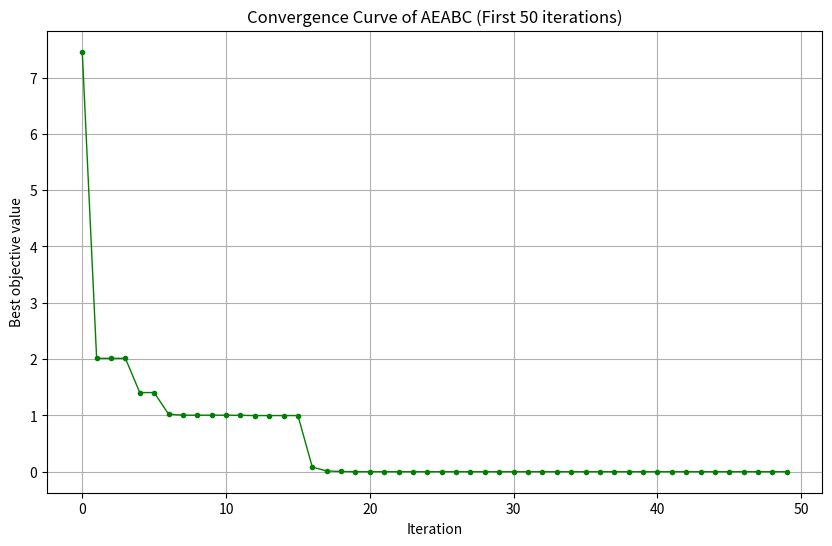

The matplotlib source for this figure:
import random
import numpy as np
import matplotlib.pyplot as plt 

# Hàm mục tiêu: Hàm Rastrigin
def objective_function(x):
    x = np.array(x)
    D = len(x)
    return 10*D + np.sum(x**2 - 10*np.cos(2*np.pi*x))

# Tính Fitness
def calculate_fitness(f):
    return 1/(1 + f) if f >= 0 else 1 + abs(f)

class FoodSource:
    def __init__(self, position, func):
        self.position = np.array(position, dtype=float)
        self.obj = func(self.position)
        self.fitness = calculate_fitness(self.obj)
        self.trial = 0

class AEABC:
    def __init__(self, func, bounds, pop_size=20, max_iter=500, limit=50):
        self.func = func
        self.bounds = np.array(bounds, dtype=float)
        self.pop_size = pop_size
        self.max_iter = max_iter
        self.limit = limit

        # Quần thể
        self.population = [
            FoodSource([random.uniform(b[0], b[1]) for b in bounds], func)
            for _ in range(pop_size)
        ]

        self.best = min(self.population, key=lambda f: f.obj)
        self.history = []

    # Khoảng cách Euclidean giữa 2 nghiệm
    def distance(self, xi, xk):
        return np.linalg.norm(xi - xk)

    # Tạo nghiệm mới với tham số khoảng cách
    def generate_neighbor(self, i):
        xi = self.population[i].position.copy()
        k = random.choice([a for a in range(self.pop_size) if a != i])
        xk = self.population[k].position
        j = random.randint(0, len(self.bounds) - 1)
        phi = random.uniform(-1, 1)
        # AEABC: tính xác suất dựa trên khoảng cách
        d = self.distance(xi, xk)
        Pd = np.exp(-1/d) if d != 0 else 0
        r = random.random()
        v = xi.copy()
        v[j] = xi[j] + phi*(xi[j] - xk[j])
        if r > Pd:
            v[j] = r * v[j]  # shift nghiệm nếu r > Pd
        low, high = self.bounds[j]
        v[j] = np.clip(v[j], low, high)
        return v

    # Xác suất chọn nguồn thức ăn
    def calculate_prob(self):
        fits = np.array([sol.fitness for sol in self.population])
        return (fits / np.sum(fits))

    # Thuật toán AEABC
    def run(self):
        for it in range(self.max_iter):

            # Pha ong thợ
            for i in range(self.pop_size):
                v = self.generate_neighbor(i)
                new_obj = self.func(v)
                new_fit = calculate_fitness(new_obj)
                if new_fit > self.population[i].fitness:
                    self.population[i].position = v
                    self.population[i].obj = new_obj
                    self.population[i].fitness = new_fit
                    self.population[i].trial = 0
                else:
                    self.population[i].trial += 1

            # Pha ong quan sát
            prob = self.calculate_prob()
            for _ in range(self.pop_size):
                i = np.random.choice(range(self.pop_size), p=prob)
                v = self.generate_neighbor(i)
                new_obj = self.func(v)
                new_fit = calculate_fitness(new_obj)
                if new_fit > self.population[i].fitness:
                    self.population[i].position = v
                    self.population[i].obj = new_obj
                    self.population[i].fitness = new_fit
                    self.population[i].trial = 0
                else:
                    self.population[i].trial += 1

            # Pha ong trinh sát
            worst = max(self.population, key=lambda f: f.trial)
            if worst.trial > self.limit:
                new_pos = np.array([random.uniform(b[0], b[1]) for b in self.bounds])
                worst.position = new_pos
                worst.obj = self.func(new_pos)
                worst.fitness = calculate_fitness(worst.obj)
                worst.trial = 0

            # Cập nhật nghiệm tốt nhất
            current_best = min(self.population, key=lambda f: f.obj)
            if current_best.obj < self.best.obj:
                self.best = current_best

            self.history.append(self.best.obj)

            if it < 50:
                print(f"Iter {it}: best = {self.best.obj:.6f}, x = {self.best.position}")

        return self.best.position, self.best.obj


# ================================
# CHẠY THUẬT TOÁN AEABC
# ================================
if __name__ == "__main__":
    bounds = [(-5, 5), (-5, 5)]
    aeabc = AEABC(objective_function, bounds, pop_size=20, max_iter=500, limit=50)
    best_pos, best_val = aeabc.run()
    print("\nFINAL BEST =", best_pos)
    print("FINAL OBJ  =", best_val)

    # VẼ ĐỒ THỊ HỘI TỤ
    history_100 = aeabc.history[:50]
    plt.figure(figsize=(10,6))
    plt.plot(history_100, color='green', marker='o', markersize=3, linewidth=1)
    plt.title("Convergence Curve of AEABC (First 50 iterations)")
    plt.xlabel("Iteration")
    plt.ylabel("Best objective value")
    plt.grid(True)
    plt.show()
